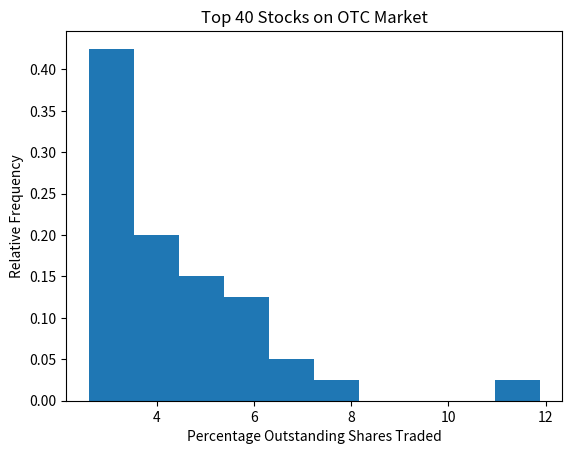

Write Python code to recreate this figure.
#! /usr/bin/env python3


import numpy as np
import matplotlib.pyplot as plt


# WMS Ex. 1.4 (a) - Relative frequency histogram representing
# the top 40 stocks on the over-the-counter (OTC) market
# traded on one day.
# Input top 40 stocks.
top40 = [11.88, 6.27, 5.49, 4.81, 4.40, 3.78, 3.44, 3.11, 2.88, 2.68,
         7.99, 6.07, 5.26, 4.79, 4.05, 3.69, 3.36, 3.03, 2.74, 2.63,
         7.15, 5.98, 5.07, 4.55, 3.94, 3.62, 3.26, 2.99, 2.74, 2.62,
         7.13, 5.91, 4.94, 4.43, 3.93, 3.48, 3.20, 2.89, 2.69, 2.61]


# Create the histogram.
fig, ax = plt.subplots()
ax.hist(top40, weights=np.zeros_like(top40) + 1./len(top40))
ax.set_title("Top 40 Stocks on OTC Market")
ax.set_xlabel("Percentage Outstanding Shares Traded")
ax.set_ylabel("Relative Frequency")


# Save figure and show.
plt.show()
fig.savefig("ex1_4_a.pdf", dpi=300, format='pdf')
